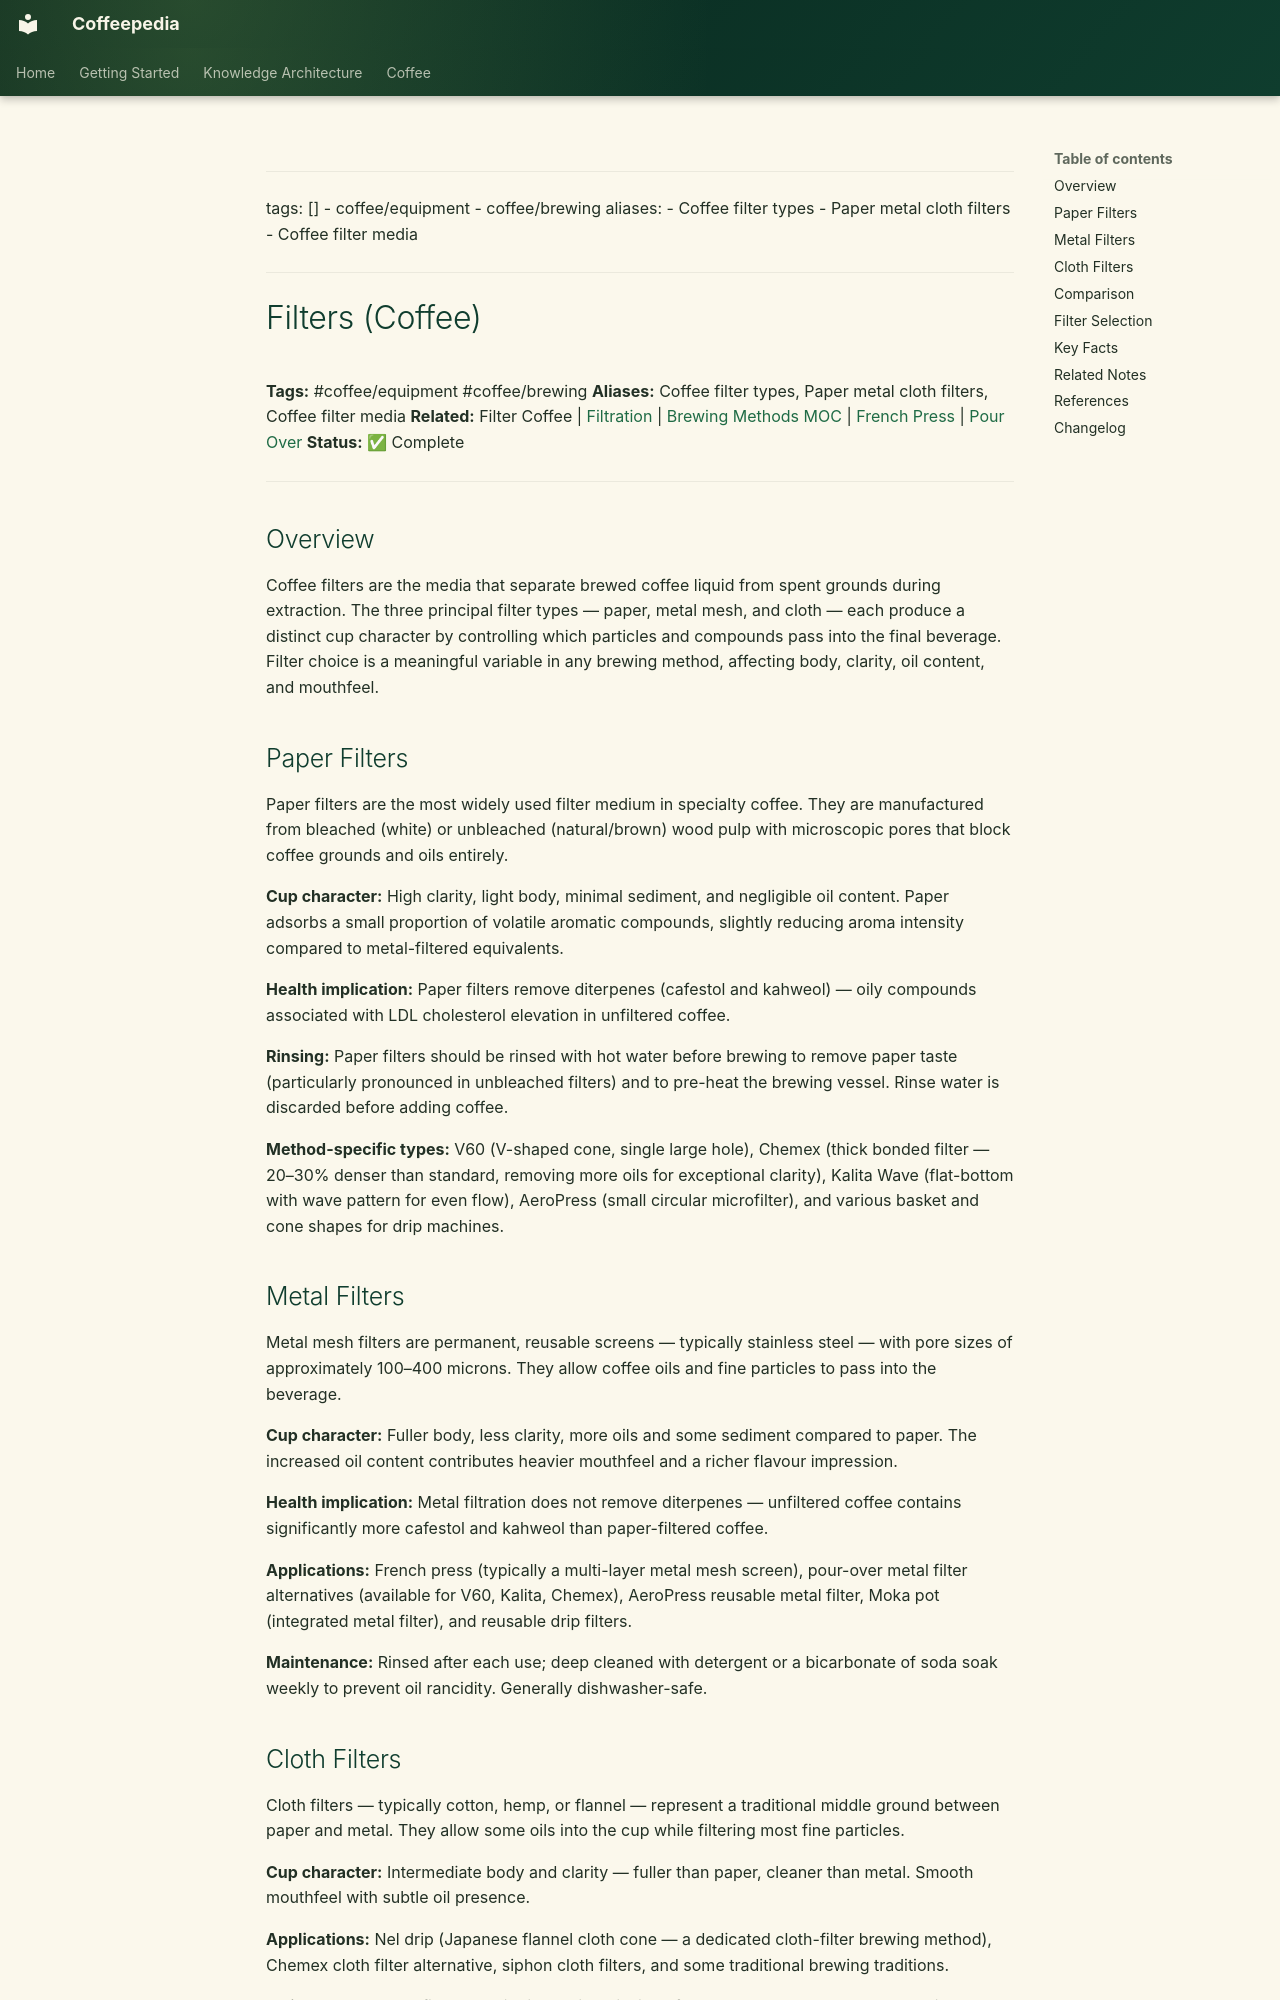

repository: Vauldt/all-about-coffee · page: coffee/coffee-equipment/filters/index.html · generator: mkdocs

---
tags: []
  - coffee/equipment
  - coffee/brewing
aliases:
  - Coffee filter types
  - Paper metal cloth filters
  - Coffee filter media
---

# Filters (Coffee)

**Tags:** #coffee/equipment #coffee/brewing
**Aliases:** Coffee filter types, Paper metal cloth filters, Coffee filter media
**Related:** Filter Coffee | [Filtration](../coffee-brewing/filtration.md) | [Brewing Methods MOC](../maps-of-content/brewing-methods-moc.md) | [French Press](../brewing/french-press.md) | [Pour Over](../coffee-brewing/pour-over.md)
**Status:** ✅ Complete

---

## Overview

Coffee filters are the media that separate brewed coffee liquid from spent grounds during extraction. The three principal filter types — paper, metal mesh, and cloth — each produce a distinct cup character by controlling which particles and compounds pass into the final beverage. Filter choice is a meaningful variable in any brewing method, affecting body, clarity, oil content, and mouthfeel.

## Paper Filters

Paper filters are the most widely used filter medium in specialty coffee. They are manufactured from bleached (white) or unbleached (natural/brown) wood pulp with microscopic pores that block coffee grounds and oils entirely.

**Cup character:** High clarity, light body, minimal sediment, and negligible oil content. Paper adsorbs a small proportion of volatile aromatic compounds, slightly reducing aroma intensity compared to metal-filtered equivalents.

**Health implication:** Paper filters remove diterpenes (cafestol and kahweol) — oily compounds associated with LDL cholesterol elevation in unfiltered coffee.

**Rinsing:** Paper filters should be rinsed with hot water before brewing to remove paper taste (particularly pronounced in unbleached filters) and to pre-heat the brewing vessel. Rinse water is discarded before adding coffee.

**Method-specific types:** V60 (V-shaped cone, single large hole), Chemex (thick bonded filter — 20–30% denser than standard, removing more oils for exceptional clarity), Kalita Wave (flat-bottom with wave pattern for even flow), AeroPress (small circular microfilter), and various basket and cone shapes for drip machines.

## Metal Filters

Metal mesh filters are permanent, reusable screens — typically stainless steel — with pore sizes of approximately 100–400 microns. They allow coffee oils and fine particles to pass into the beverage.

**Cup character:** Fuller body, less clarity, more oils and some sediment compared to paper. The increased oil content contributes heavier mouthfeel and a richer flavour impression.

**Health implication:** Metal filtration does not remove diterpenes — unfiltered coffee contains significantly more cafestol and kahweol than paper-filtered coffee.

**Applications:** French press (typically a multi-layer metal mesh screen), pour-over metal filter alternatives (available for V60, Kalita, Chemex), AeroPress reusable metal filter, Moka pot (integrated metal filter), and reusable drip filters.

**Maintenance:** Rinsed after each use; deep cleaned with detergent or a bicarbonate of soda soak weekly to prevent oil rancidity. Generally dishwasher-safe.
